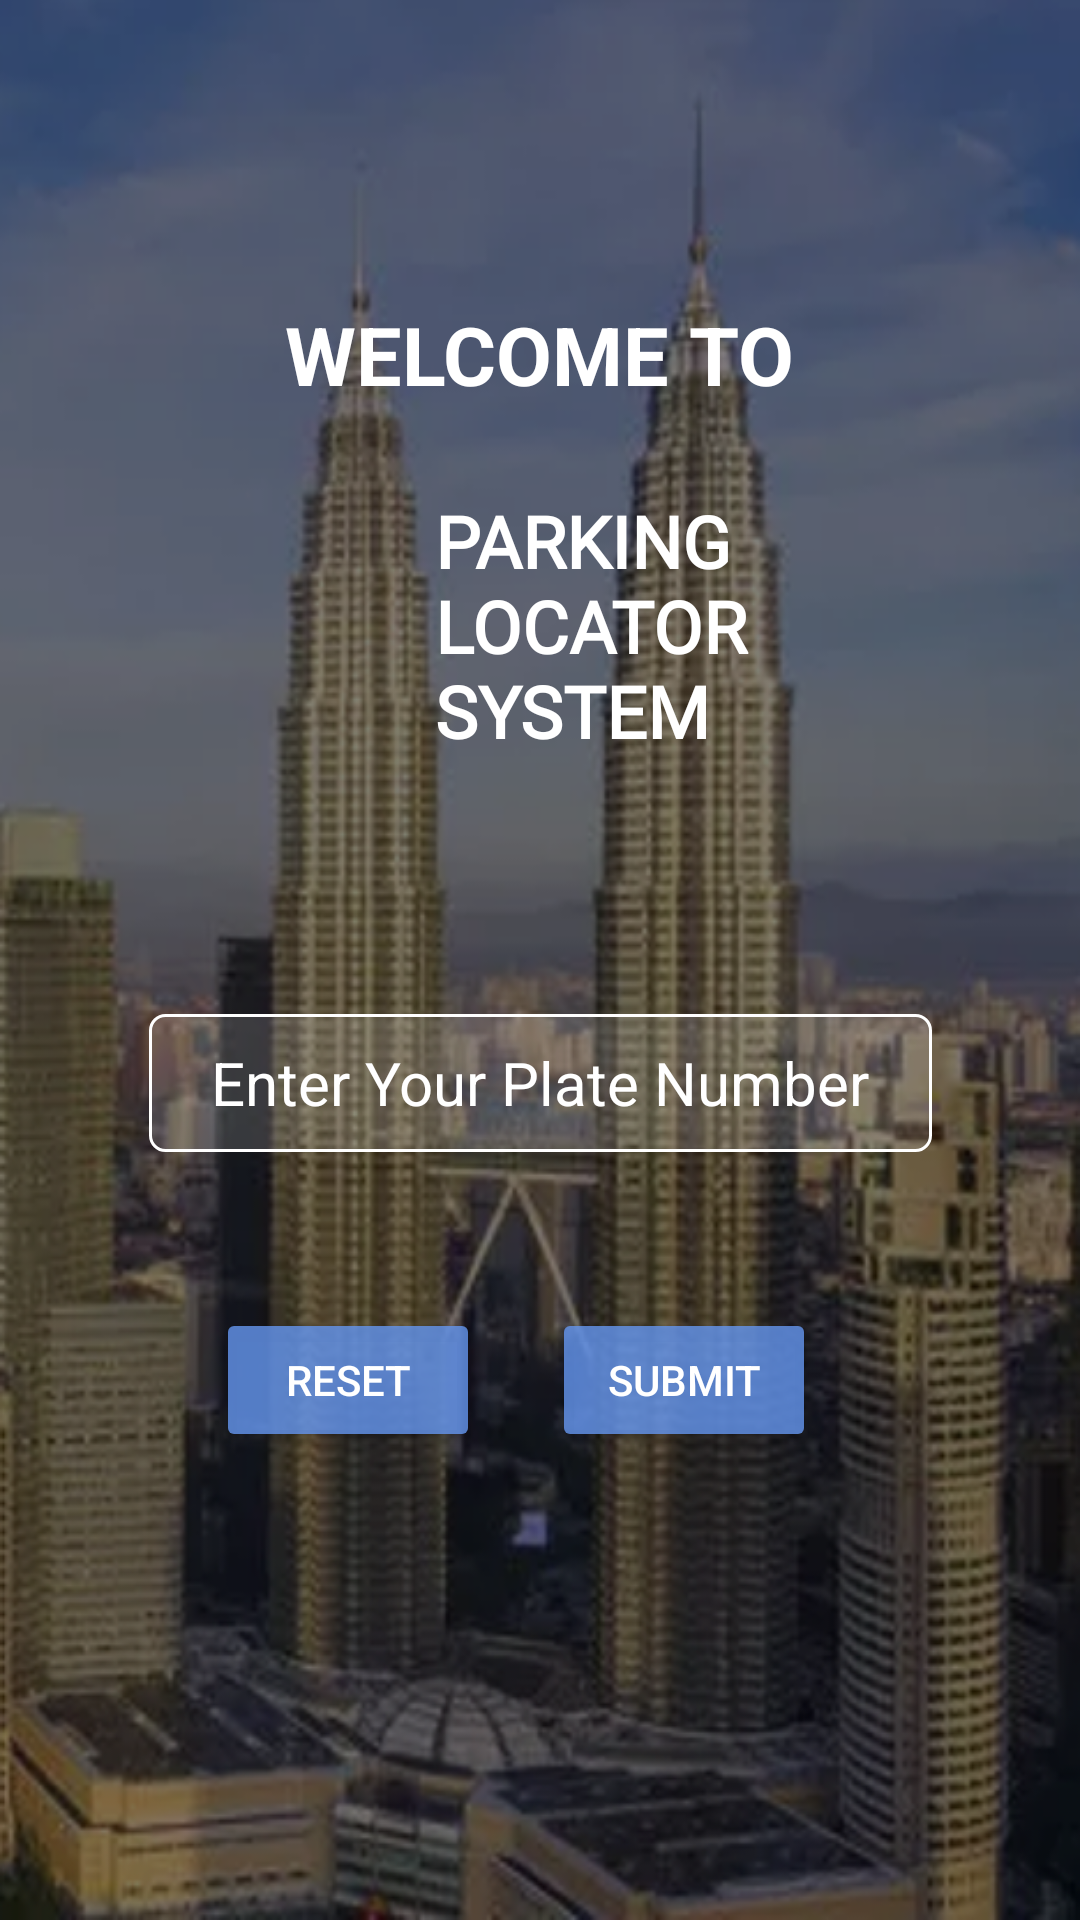

The Android layout XML behind this screen, and the referenced resources:
<!-- AndroidManifest.xml: application theme Theme.ParkingLocator -->
<!-- res/layout/activity_main.xml -->
<?xml version="1.0" encoding="utf-8"?>
<androidx.constraintlayout.widget.ConstraintLayout xmlns:android="http://schemas.android.com/apk/res/android"
    xmlns:app="http://schemas.android.com/apk/res-auto"
    xmlns:tools="http://schemas.android.com/tools"
    android:layout_width="match_parent"
    android:layout_height="match_parent"
    android:background="@drawable/klcc"
    tools:context=".MainActivity">

    <EditText
        android:id="@+id/editPlateNumber"
        android:layout_width="261dp"
        android:layout_height="46dp"
        android:layout_marginTop="80dp"
        android:ems="10"
        android:hint="Enter Your Plate Number"
        android:background="@drawable/border"
        android:inputType="textPersonName"
        android:shadowColor="#7900BCD4"
        android:textAlignment="center"
        android:textColor="@color/white"
        android:textColorHint="@color/white"
        android:textColorLink="@color/white"
        android:textSize="20sp"
        app:layout_constraintEnd_toEndOf="parent"
        app:layout_constraintStart_toStartOf="parent"
        app:layout_constraintTop_toBottomOf="@+id/imageView2" />

    <TextView
        android:id="@+id/textView3"
        android:layout_width="wrap_content"
        android:layout_height="wrap_content"
        android:layout_marginTop="100dp"
        android:text="WELCOME TO"
        android:textColor="@color/white"
        android:textSize="27sp"
        android:textStyle="bold"
        app:layout_constraintEnd_toEndOf="parent"
        app:layout_constraintStart_toStartOf="parent"
        app:layout_constraintTop_toTopOf="parent" />

    <TextView
        android:id="@+id/textView2"
        android:layout_width="143dp"
        android:layout_height="94dp"
        android:layout_marginTop="28dp"
        android:layout_marginEnd="72dp"
        android:fontFamily="@font/quando"
        android:text="PARKING LOCATOR SYSTEM"
        android:textColor="@color/white"
        android:textSize="24sp"
        android:textStyle="bold"
        app:layout_constraintEnd_toEndOf="parent"
        app:layout_constraintTop_toBottomOf="@+id/textView3" />

    <ImageView
        android:id="@+id/imageView2"
        android:layout_width="104dp"
        android:layout_height="93dp"
        android:layout_marginStart="72dp"
        android:layout_marginTop="32dp"
        app:layout_constraintBottom_toBottomOf="@+id/textView2"
        app:layout_constraintStart_toStartOf="parent"
        app:layout_constraintTop_toBottomOf="@+id/textView3"
        app:layout_constraintVertical_bias="1.0"
        app:srcCompat="@drawable/klcc_holding" />

    <Button
        android:id="@+id/buttonReset"
        android:layout_width="wrap_content"
        android:layout_height="wrap_content"
        android:layout_marginTop="52dp"
        android:layout_marginEnd="24dp"
        android:text="RESET"
        android:textColor="@color/white"
        app:backgroundTint="#D06495ED"
        app:layout_constraintEnd_toStartOf="@+id/buttonSubmit"
        app:layout_constraintHorizontal_bias="1.0"
        app:layout_constraintStart_toStartOf="parent"
        app:layout_constraintTop_toBottomOf="@+id/editPlateNumber" />

    <Button
        android:id="@+id/buttonSubmit"
        android:layout_width="wrap_content"
        android:layout_height="wrap_content"
        android:layout_marginEnd="88dp"
        android:text="SUBMIT"
        android:textColor="@color/white"
        app:backgroundTint="#D06495ED"
        app:layout_constraintBottom_toBottomOf="@+id/buttonReset"
        app:layout_constraintEnd_toEndOf="parent" />

</androidx.constraintlayout.widget.ConstraintLayout>
<!-- resources referenced by this layout -->
<resources>
  <color name="white">#FFFFFFFF</color>
  <!-- drawable border (drawable-v24) -->
  <?xml version="1.0" encoding="utf-8"?>
  <shape xmlns:android="http://schemas.android.com/apk/res/android"
      android:shape="rectangle" >
  
      
      <solid
          android:color="#26F4F8F8" >
      </solid>
  
      
      <stroke
          android:width="1dp"
          android:color="@color/white" >
      </stroke>
  
      
      <corners
          android:radius="5dp"   >
      </corners>
  
  </shape>
  <!-- drawable klcc: png bitmap (drawable-v24, 565173 bytes) -->
  <style name="Theme.ParkingLocator" parent="Theme.MaterialComponents.DayNight.DarkActionBar">
          
          <item name="colorPrimary">#144e8b</item>
          <item name="colorPrimaryVariant">#0D335C</item>
          <item name="colorOnPrimary">@color/black</item>
          
          <item name="colorSecondary">@color/purple_500</item>
          <item name="colorSecondaryVariant">@color/purple_700</item>
          <item name="colorOnSecondary">@color/white</item>
          
          <item name="android:statusBarColor" tools:targetApi="l">?attr/colorPrimaryVariant</item>
          
      </style>
  <color name="black">#FF000000</color>
  <color name="purple_500">#9D98A3</color>
  <color name="purple_700">#FF3700B3</color>
</resources>
